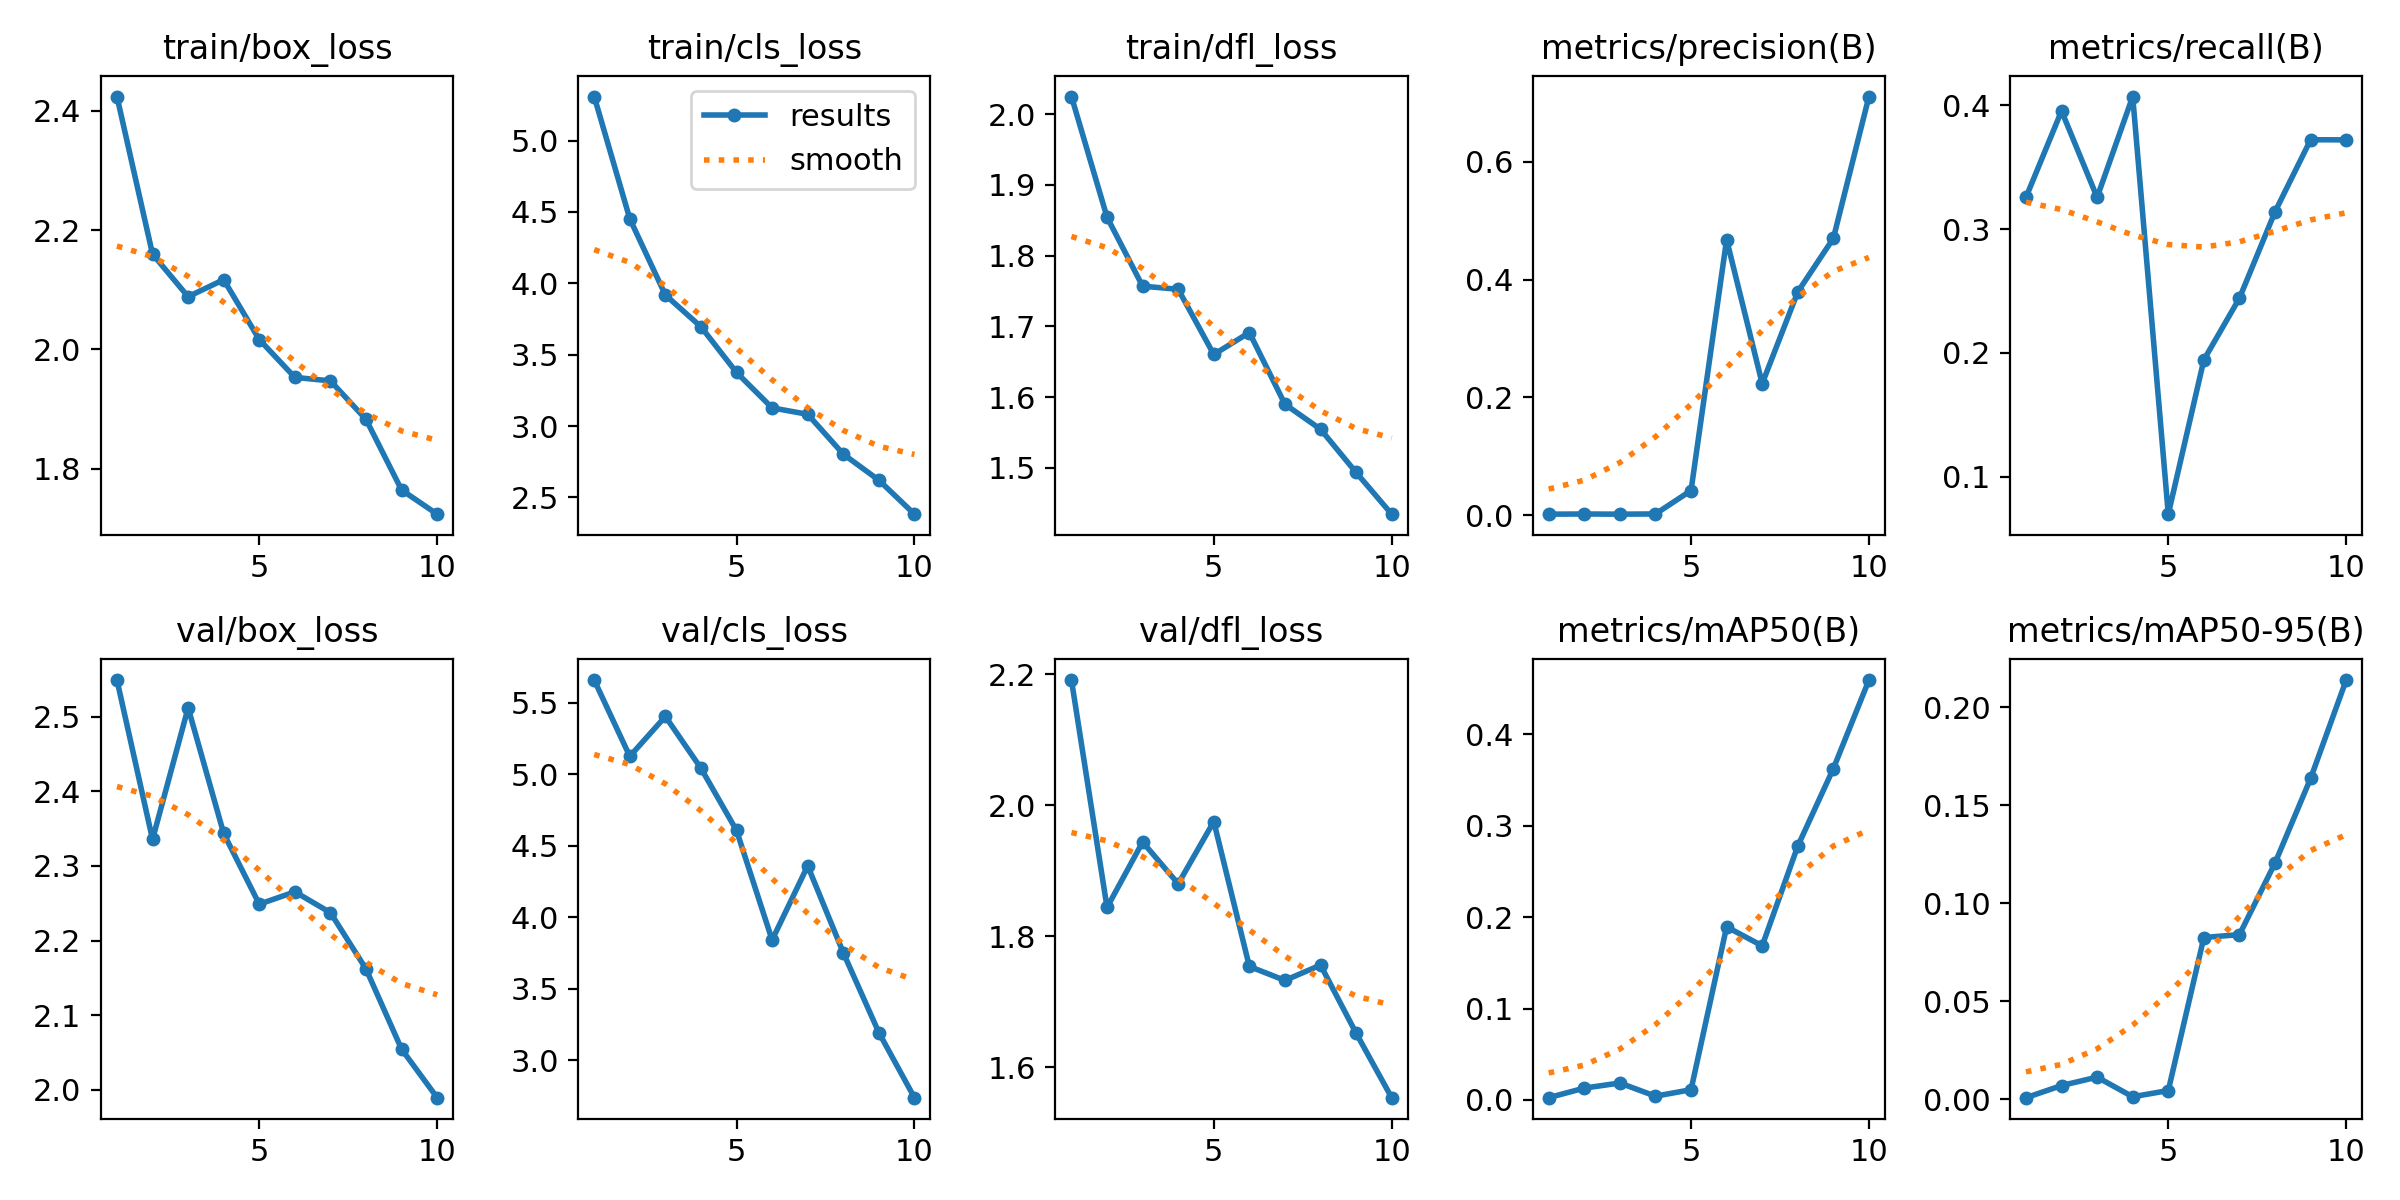

The file beside this chart, header and first rows:
epoch, time, train/box_loss, train/cls_loss, train/dfl_loss, metrics/precision(B), metrics/recall(B), metrics/mAP50(B), metrics/mAP50-95(B), val/box_loss, val/cls_loss, val/dfl_loss, lr/pg0, lr/pg1, lr/pg2
1, 129.3, 2.424, 5.308, 2.025, 0.00146, 0.3256, 0.00252, 0.00081, 2.549, 5.66, 2.191, 0.0003, 0.0003, 0.0003
2, 259.9, 2.16, 4.452, 1.854, 0.00177, 0.3953, 0.013, 0.00699, 2.336, 5.126, 1.844, 0.0005586, 0.0005586, 0.0005586
3, 386.2, 2.088, 3.918, 1.757, 0.00146, 0.3256, 0.01857, 0.01129, 2.512, 5.405, 1.944, 0.0007539, 0.0007539, 0.0007539
4, 511.6, 2.117, 3.696, 1.753, 0.00182, 0.407, 0.00418, 0.00127, 2.343, 5.043, 1.88, 0.0008858, 0.0008858, 0.0008858
5, 641, 2.016, 3.375, 1.66, 0.04163, 0.06977, 0.01122, 0.00445, 2.249, 4.608, 1.975, 0.0009543, 0.0009543, 0.0009543
6, 766.9, 1.953, 3.127, 1.691, 0.4679, 0.1943, 0.1894, 0.0825, 2.265, 3.842, 1.754, 0.0009595, 0.0009595, 0.0009595
7, 906.1, 1.947, 3.082, 1.59, 0.2233, 0.2442, 0.1687, 0.08398, 2.237, 4.36, 1.732, 0.000812, 0.000812, 0.000812
8, 1045, 1.882, 2.803, 1.555, 0.3791, 0.314, 0.2777, 0.1205, 2.162, 3.753, 1.756, 0.000614, 0.000614, 0.000614
9, 1169, 1.764, 2.621, 1.493, 0.4702, 0.3721, 0.3625, 0.1636, 2.055, 3.195, 1.652, 0.000416, 0.000416, 0.000416
10, 1308, 1.723, 2.383, 1.434, 0.7111, 0.372, 0.4594, 0.2138, 1.99, 2.739, 1.553, 0.000218, 0.000218, 0.000218
